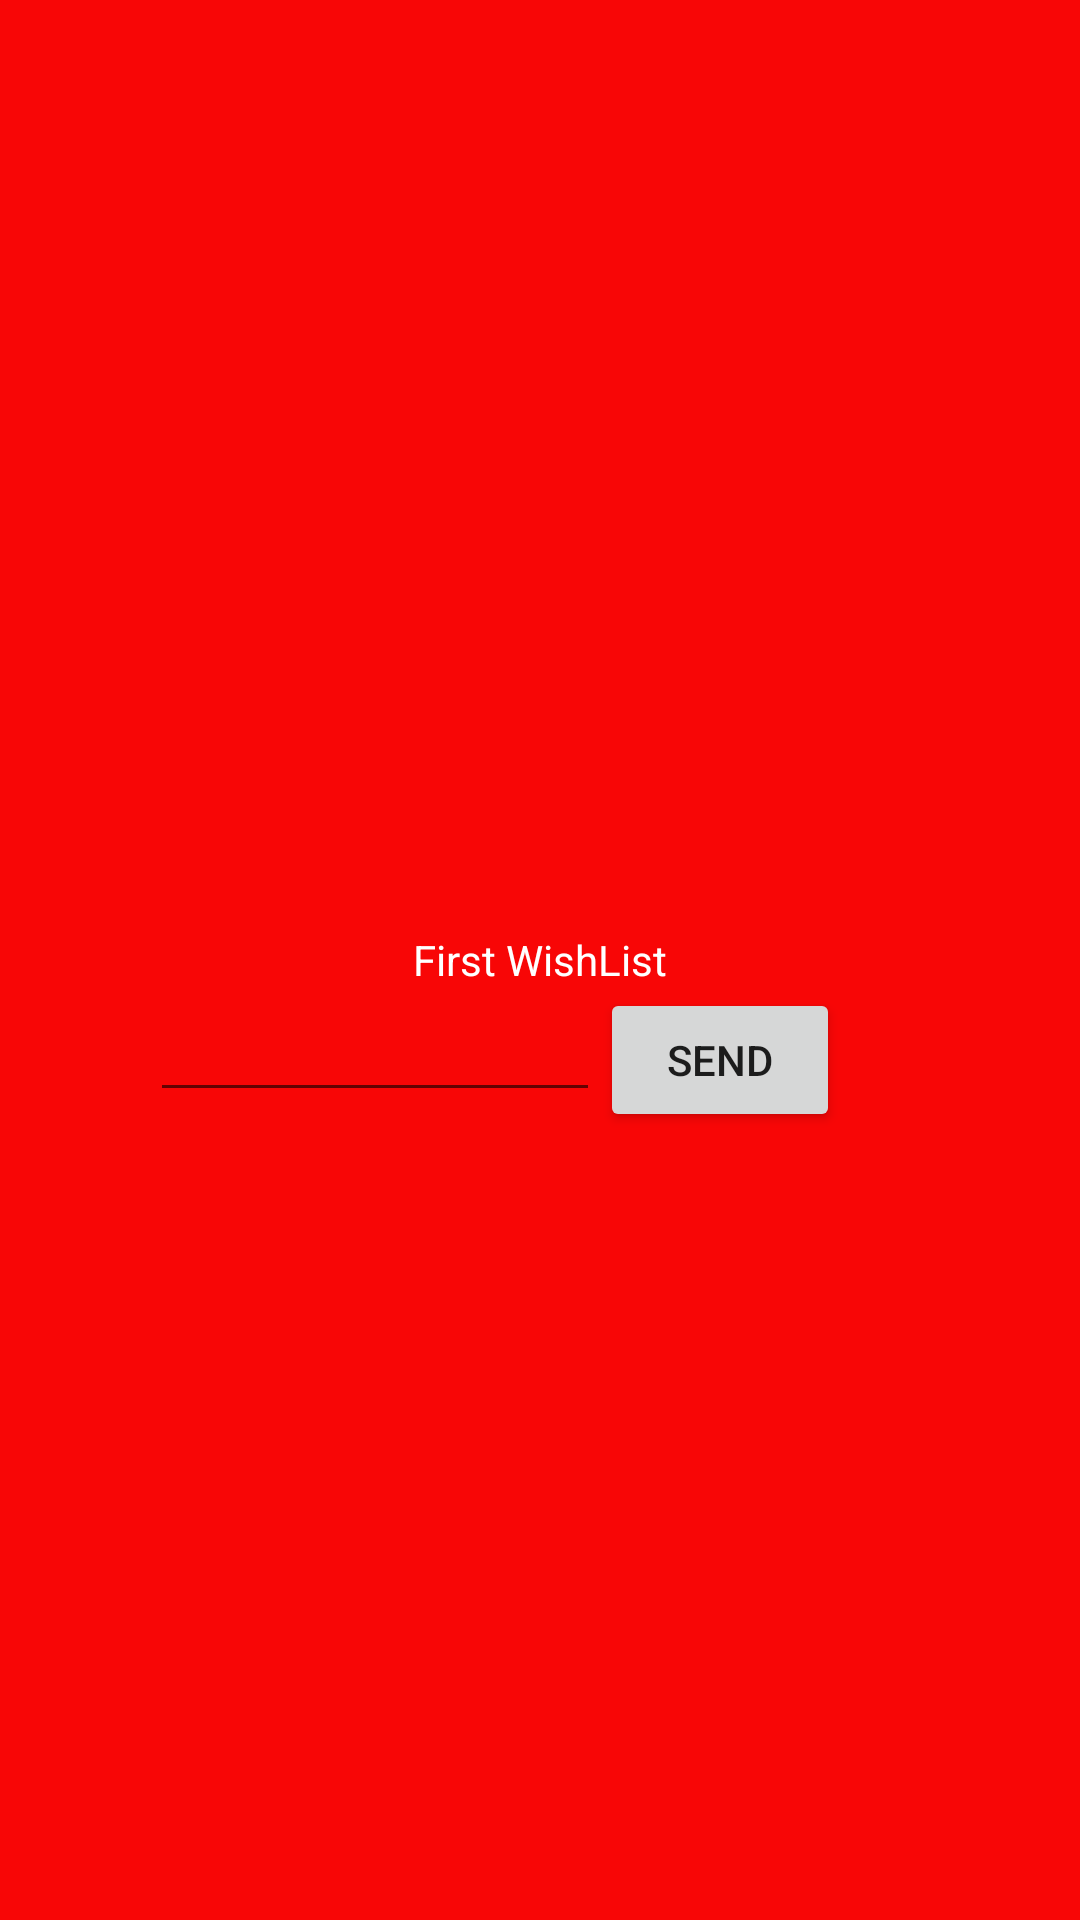

Here is an Android app screen rendered from its layout file. Give the layout XML and the strings, colors and styles it references.
<!-- AndroidManifest.xml: application theme Theme.MyLibrary -->
<!-- res/layout/fragment_first_wish_list.xml -->
<?xml version="1.0" encoding="utf-8"?>
<RelativeLayout xmlns:android="http://schemas.android.com/apk/res/android"
    xmlns:tools="http://schemas.android.com/tools"
    android:layout_width="match_parent"
    android:layout_height="150dp"
    android:background="@color/red">

<TextView
    android:layout_width="wrap_content"
    android:layout_height="wrap_content"
    android:text="First WishList"
    android:textColor="@color/white"
    android:id="@+id/txtWishList"
    android:layout_centerInParent="true"></TextView>

    <EditText
        android:layout_width="150dp"
        android:layout_height="wrap_content"
        android:id="@+id/editTxtWishList"
        android:layout_below="@id/txtWishList"
        android:layout_marginStart="50dp"
        ></EditText>

    <Button
        android:layout_width="80dp"
        android:layout_height="wrap_content"
        android:text="Send"
        android:layout_below="@id/txtWishList"
        android:id="@+id/btnWishList"
        android:layout_toRightOf="@id/editTxtWishList"
        ></Button>

</RelativeLayout>
<!-- resources referenced by this layout -->
<resources>
  <color name="red">#FFF80606</color>
  <color name="white">#FFFFFF</color>
  <style name="Theme.MyLibrary" parent="Theme.MaterialComponents.Light.NoActionBar">
          
          <item name="colorPrimary">@color/purple_500</item>
          <item name="colorPrimaryVariant">@color/purple_700</item>
          <item name="colorOnPrimary">@color/white</item>
          
          <item name="colorSecondary">@color/teal_200</item>
          <item name="colorSecondaryVariant">@color/teal_700</item>
          <item name="colorOnSecondary">@color/black</item>
          
          <item name="android:statusBarColor" tools:targetApi="l">?attr/colorPrimaryVariant</item>
          
  
          
          <item name="android:windowAnimationStyle">@style/myCustomAnimation</item>
      </style>
  <color name="purple_500">#FF6200EE</color>
  <color name="purple_700">#FF3700B3</color>
  <color name="teal_200">#FF03DAC5</color>
  <color name="teal_700">#FF018786</color>
  <color name="black">#FF000000</color>
  <style name="myCustomAnimation" parent="@android:style/Animation.Activity">
          <item name="android:activityOpenEnterAnimation">@anim/slide_in</item>
          <item name="android:activityOpenExitAnimation">@anim/slide_out</item>
          <item name="android:activityCloseEnterAnimation">@anim/slide_in</item>
          <item name="android:activityCloseExitAnimation">@anim/slide_out</item>
      </style>
</resources>
